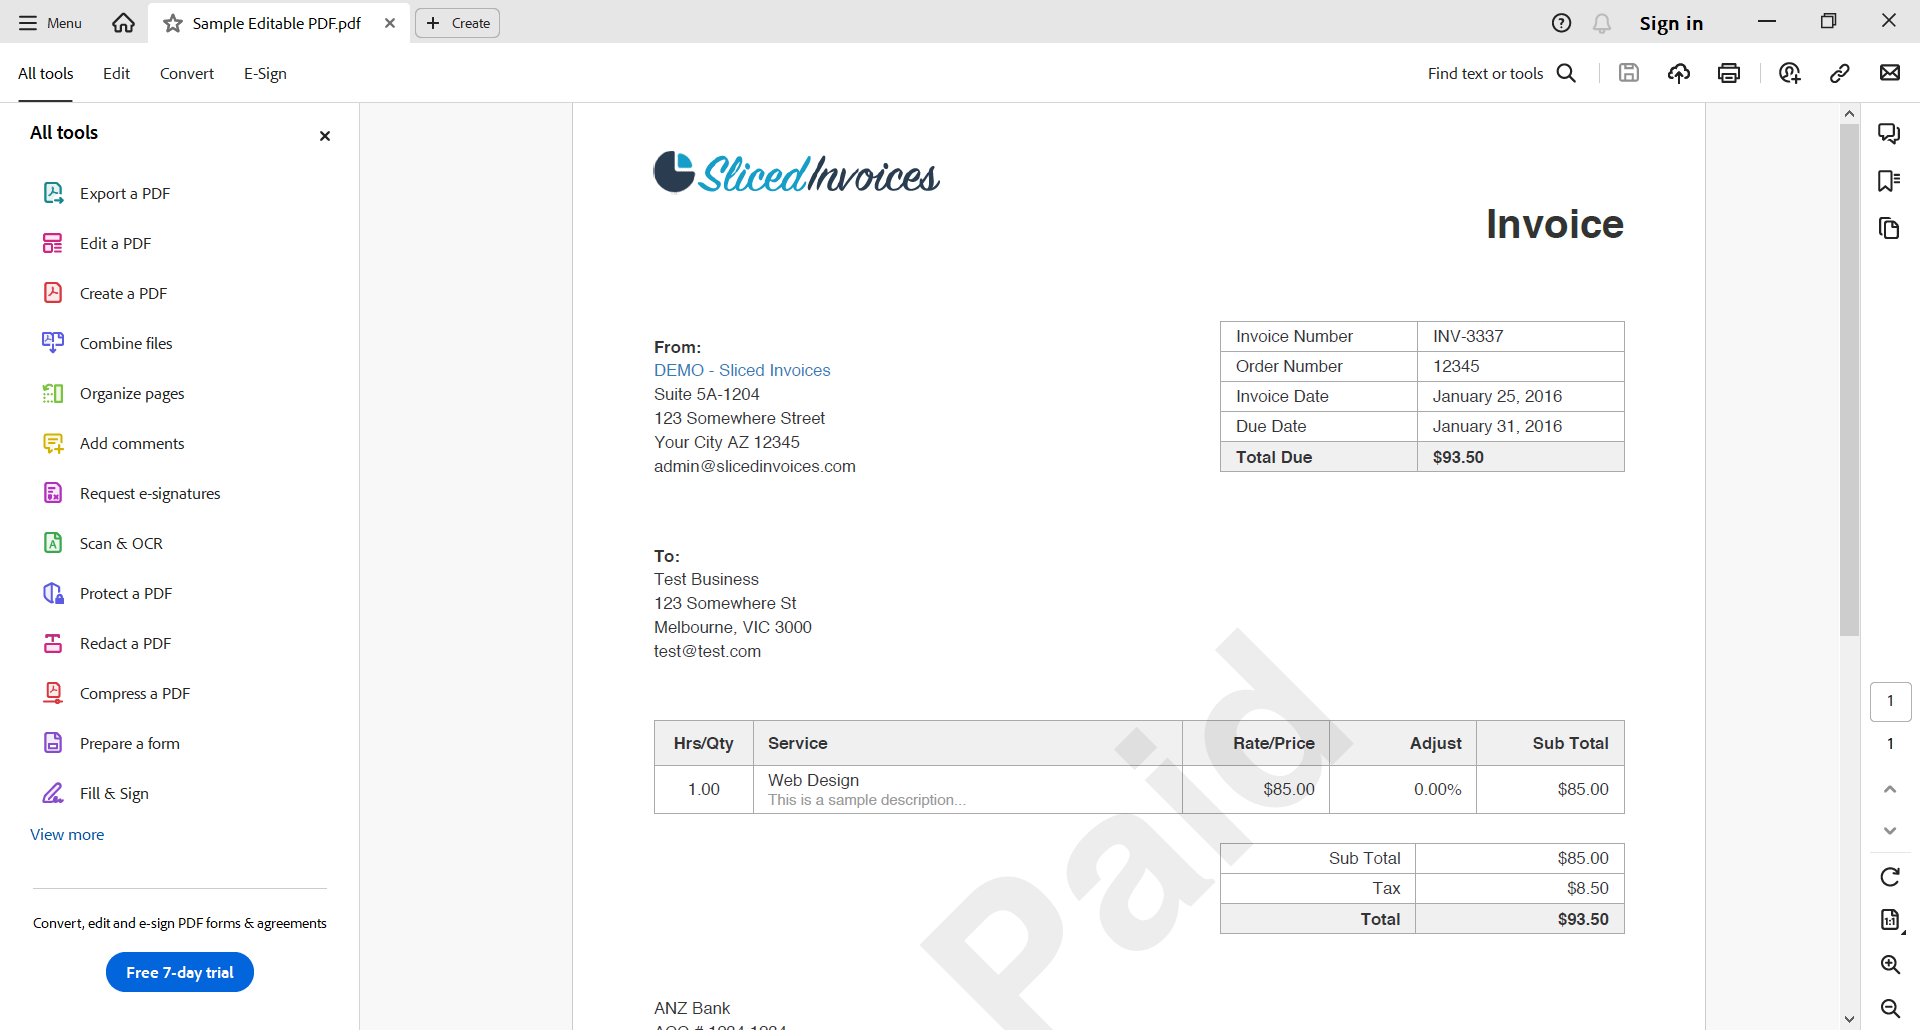
Workflow: ReadPDF

Step 1: Use Application: Sample Editable PDF.pdf - Adobe Acrobat Reader (64-bit) on the element in window 'Sample Editable PDF.pdf - Adobe Acrobat Reader (64-bit)' (acrobat.exe)

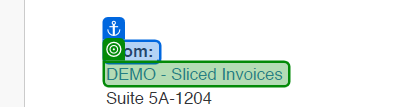
Step 2: get-text from 'From'

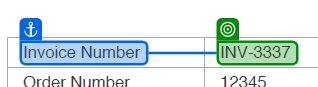
Step 3: get-text from 'Invoice Number'

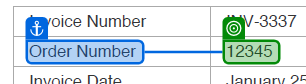
Step 4: get-text from 'Order Number'

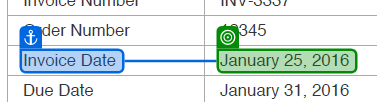
Step 5: get-text from 'Invoice Date'

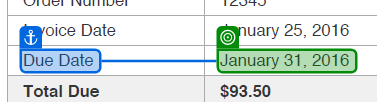
Step 6: get-text from 'Due Date'

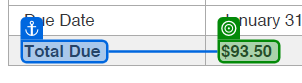
Step 7: get-text from 'Total Due'

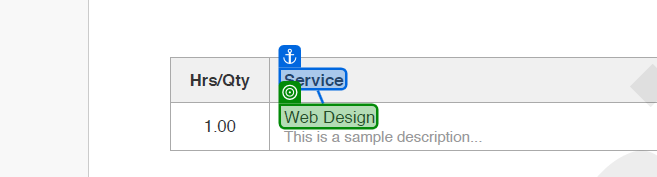
Step 8: get-text from 'Service'